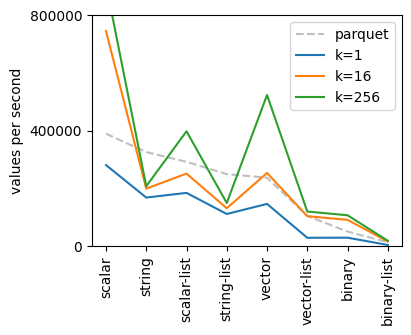

The table this chart was drawn from, first rows:
take_size, column, takes_per_second
1, scalar, 280868
16, scalar, 744825
256, scalar, 907049
1, string, 168266
16, string, 199194
256, string, 207537
1, scalar-list, 184492
16, scalar-list, 251310
256, scalar-list, 397829
1, string-list, 111388
16, string-list, 131264
256, string-list, 149463
1, vector, 146332
16, vector, 253636
256, vector, 523409
1, vector-list, 29008
16, vector-list, 103756
256, vector-list, 119841
1, binary, 29388
16, binary, 91041
256, binary, 106984
1, binary-list, 4057
16, binary-list, 16171
256, binary-list, 18674
